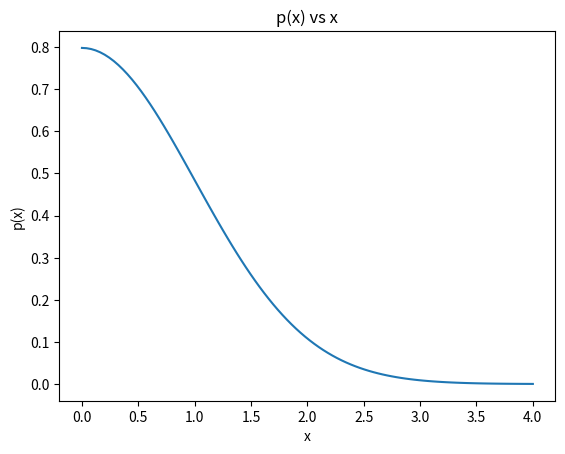
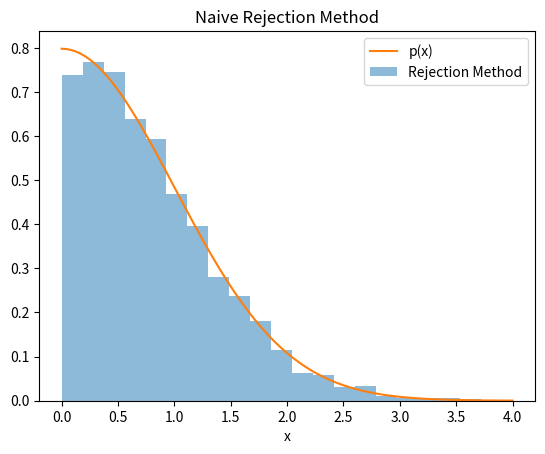
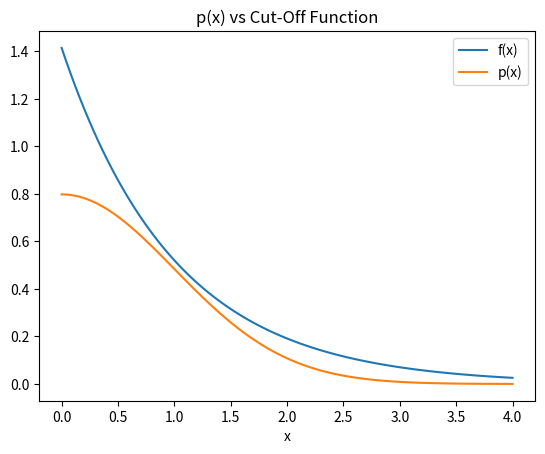
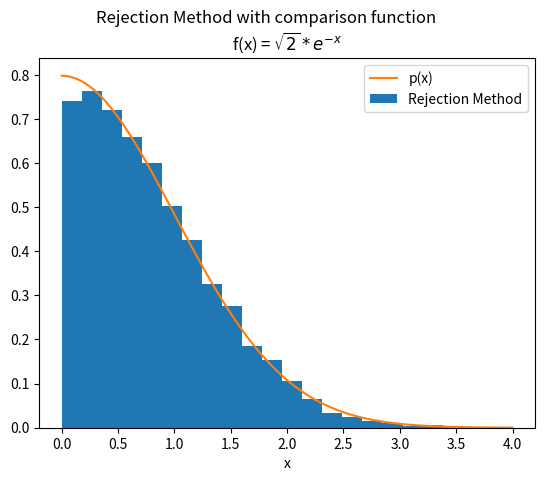

The matplotlib source for these figures, in order:
#!/usr/bin/python3
import numpy as np
import matplotlib.pyplot as plt

def p(x):
    return 2 / np.sqrt(2 * np.pi) * np.exp(-x ** 2 / 2)


# (i) plot p(x) in the range [0, 4]
x = np.linspace(0, 4, 100)
plt.plot(x, p(x))
plt.xlabel('x')
plt.ylabel('p(x)')
plt.title('p(x) vs x')
plt.savefig('(i).png')

# (ii) Put p(x) in a box. The y-value of which is just p(0). Since p(x) is 
# decreasing, p(x) <= p(0) for all x
def rect_box(x):
    return p(0)

N = 10000
success = 0
rej = []
for i in range(N):
    x_val = 4 * np.random.rand()
    y_val = p(0) *  np.random.rand()
    if y_val < p(x_val):
        success += 1
        rej.append(x_val)

# Plot the histogram of x-value density along side p(x)
plt.figure()
plt.hist(rej, bins = 20, density=True, alpha=0.5)
plt.xlabel('x')
plt.plot(x, p(x))
plt.title('Naive Rejection Method')
plt.legend(['p(x)', 'Rejection Method'])

plt.savefig('2_(ii).png')

# Return the Efficiency
print('(ii)\nEfficiency = %0.2f' %(success / N))

# (iii) Use a more appropriate cutoff function. 
# Plot it along with p(x) to insure it's always above
def f(x):
    return 2 ** 0.5 * np.exp(-x)

plt.figure()
plt.plot(x, f(x))
plt.plot(x, p(x))
plt.xlabel('x')
plt.legend(['f(x)', 'p(x)'])
plt.title('p(x) vs Cut-Off Function')
plt.savefig('2_(iii).png')

# (iv) Use rejection method again using new funtion. 
# The x-values being created using numpy's exponential 
# distribution. 
success = 0
reject = []
for i in  range(N):
    x_val =  np.random.exponential()
    y_val = f(x_val) *  np.random.rand()
    if y_val < p(x_val):
        success += 1
        reject.append(x_val)

# Plot the histogram of x-value density along side p(x)
plt.figure()
plt.hist(reject, bins = 20, density=True)
plt.plot(x, p(x))
plt.xlabel('x')
plt.title('Rejection Method with comparison function\
           \nf(x) = $\sqrt{2} * e ^{-x}$')
plt.legend(['p(x)', 'Rejection Method'])
plt.savefig('2_(iv).png')

# Return the Efficiency. More than double that of the naive approach.  
print('(iv)\nEfficiency = %0.2f' %(success / N))
plt.show()
